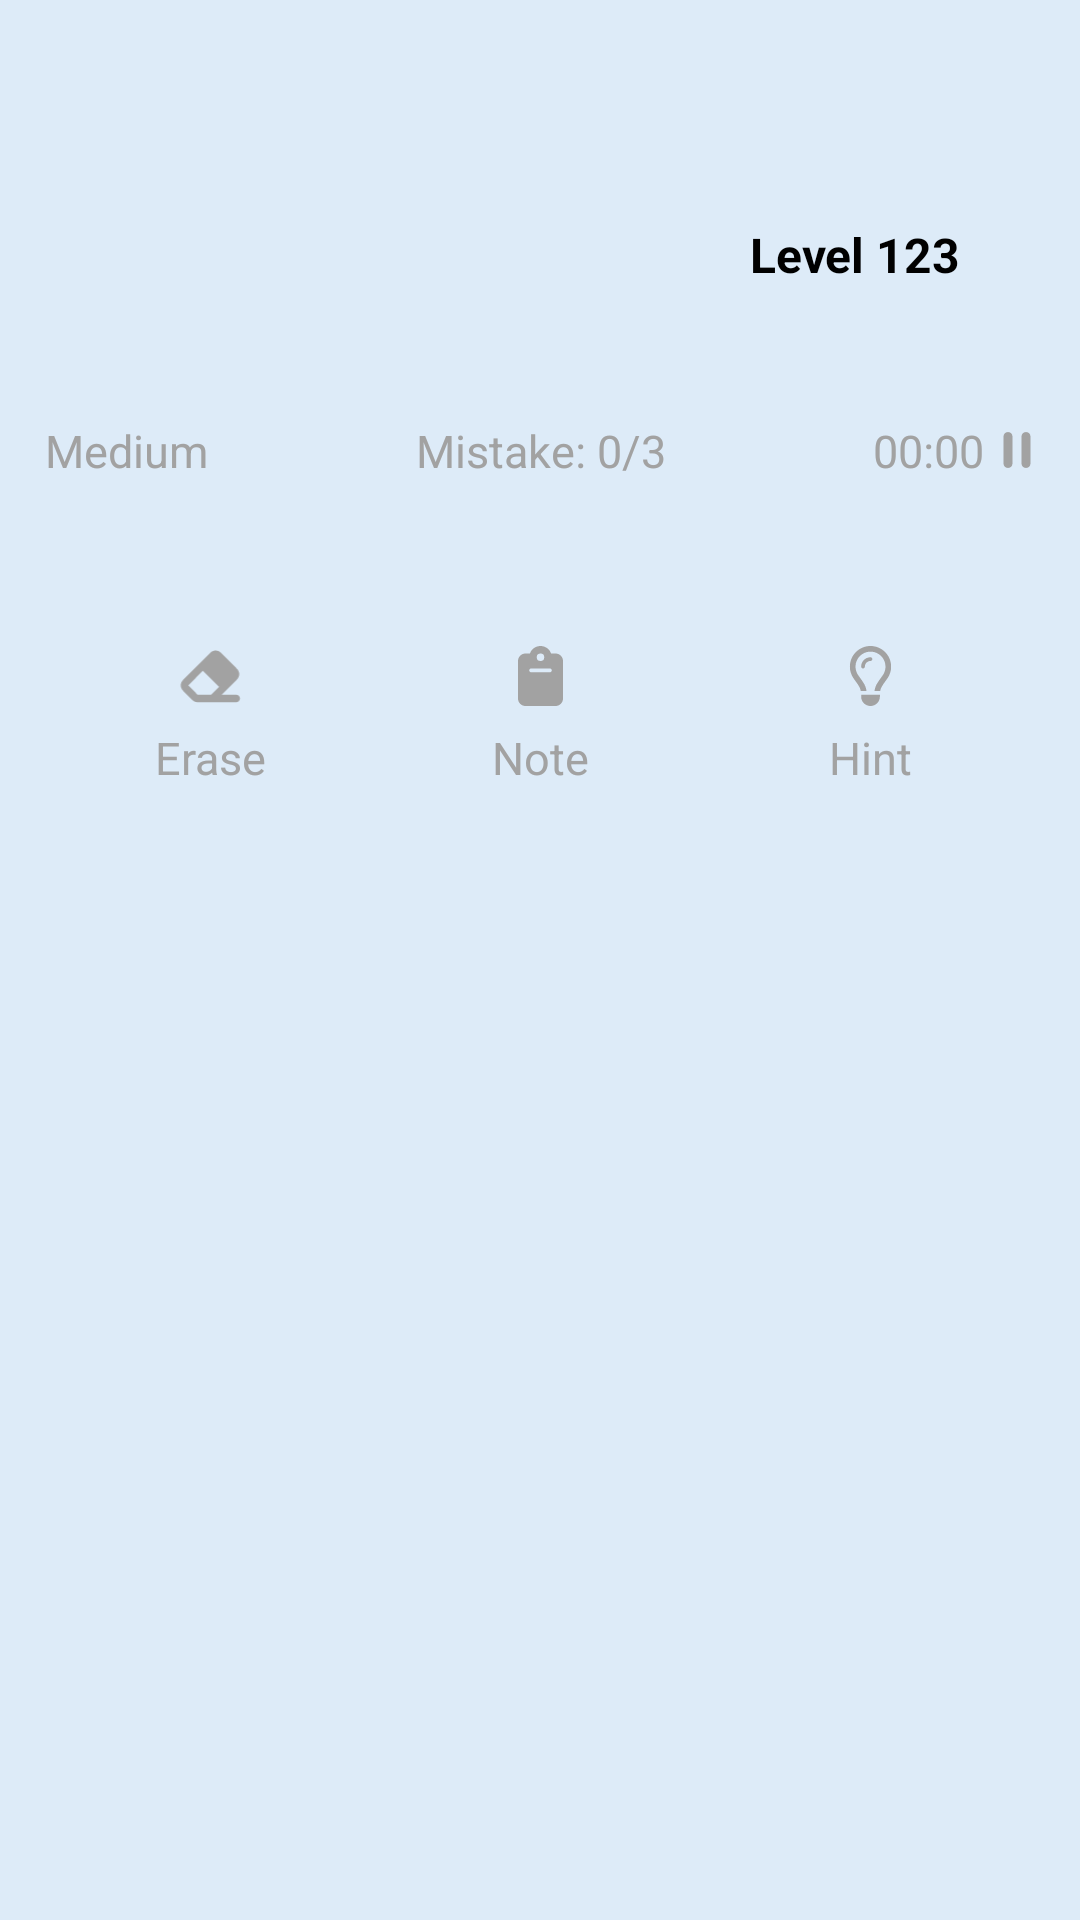

Android layout source for this screen:
<!-- AndroidManifest.xml: application theme Theme.Sudoku -->
<!-- res/layout/activity_game.xml -->
<?xml version="1.0" encoding="utf-8"?>
<FrameLayout xmlns:android="http://schemas.android.com/apk/res/android"
    xmlns:app="http://schemas.android.com/apk/res-auto"
    xmlns:tools="http://schemas.android.com/tools"
    android:id="@+id/main"
    android:layout_width="match_parent"
    android:layout_height="match_parent"
    tools:context=".activities.GameActivity">

    <LinearLayout
        android:layout_width="match_parent"
        android:layout_height="match_parent"
        android:background="@color/colorPrimaryTransparent"
        android:orientation="vertical"
        android:padding="10dp">


        <LinearLayout
            android:layout_width="match_parent"
            android:layout_height="wrap_content"
            android:layout_marginTop="50dp"
            android:background="@drawable/floating_header_bg"
            android:gravity="center_vertical"
            android:orientation="horizontal"
            android:padding="10dp"
            android:paddingStart="15dp"
            android:paddingEnd="30dp">

            <ImageView
                android:id="@+id/back_button"
                android:layout_width="30dp"
                android:layout_height="30dp"
                android:contentDescription="@string/back"
                android:src="@drawable/ic_arrow_back" />

            <TextView
                android:id="@+id/tv_game_level"
                android:layout_width="match_parent"
                android:layout_height="wrap_content"
                android:layout_marginStart="10dp"
                android:text="@string/level_placeholder"
                android:textAlignment="textEnd"
                android:textColor="@color/black"
                android:textSize="16sp"
                android:textStyle="bold" />

        </LinearLayout>

        <LinearLayout
            android:layout_width="match_parent"
            android:layout_height="wrap_content"
            android:layout_marginTop="25dp"
            android:background="@drawable/game_board_bg"
            android:orientation="vertical"
            android:padding="5dp">

            <LinearLayout
                android:layout_width="match_parent"
                android:layout_height="wrap_content"
                android:layout_marginBottom="10dp"
                android:orientation="horizontal">

                <TextView
                    android:id="@+id/tv_game_difficulty"
                    android:layout_width="0dp"
                    android:layout_height="wrap_content"
                    android:layout_weight="1"
                    android:text="@string/medium"
                    android:textColor="#A2A2A2"
                    android:textSize="15sp" />

                <TextView
                    android:id="@+id/tv_game_mistakes"
                    android:layout_width="0dp"
                    android:layout_height="wrap_content"
                    android:layout_weight="1"
                    android:text="@string/mistake_placeholder"
                    android:textAlignment="center"
                    android:textColor="#A2A2A2"
                    android:textSize="15sp" />

                <LinearLayout
                    android:id="@+id/ll_game_timer_pause"
                    android:layout_width="0dp"
                    android:layout_height="wrap_content"
                    android:layout_weight="1"
                    android:gravity="end"
                    android:orientation="horizontal"
                    tools:ignore="UseCompoundDrawables">

                    <TextView
                        android:id="@+id/tv_game_timer"
                        android:layout_width="wrap_content"
                        android:layout_height="wrap_content"
                        android:text="@string/timer_placeholder"
                        android:textColor="#A2A2A2"
                        android:textSize="15sp" />

                    <ImageView
                        android:id="@+id/iv_pause_resume_icon"
                        android:layout_width="12dp"
                        android:layout_height="12dp"
                        android:layout_gravity="center_vertical"
                        android:layout_marginStart="5dp"
                        android:contentDescription="@string/pause"
                        android:src="@drawable/ic_pause"
                        app:tint="#A2A2A2" />
                </LinearLayout>
            </LinearLayout>

            <LinearLayout
                android:id="@+id/ll_game_board"
                android:layout_width="match_parent"
                android:layout_height="wrap_content"
                android:layout_marginTop="10dp"
                android:background="@drawable/border"
                android:orientation="vertical">

            </LinearLayout>


        </LinearLayout>

        <LinearLayout
            android:layout_width="match_parent"
            android:layout_height="wrap_content"
            android:layout_marginTop="20dp"
            android:background="@drawable/game_board_bg"
            android:orientation="vertical"
            android:padding="5dp">

            <LinearLayout
                android:layout_width="match_parent"
                android:layout_height="wrap_content"
                android:baselineAligned="false"
                android:orientation="horizontal">

                <LinearLayout
                    android:id="@+id/ll_erase"
                    android:layout_width="0dp"
                    android:layout_height="wrap_content"
                    android:layout_weight="1"
                    android:orientation="vertical"
                    android:paddingVertical="5dp">

                    <ImageView
                        android:layout_width="wrap_content"
                        android:layout_height="20dp"
                        android:layout_marginBottom="7dp"
                        android:contentDescription="@string/erase"
                        android:src="@drawable/eraser"
                        app:tint="#A2A2A2" />

                    <TextView
                        android:layout_width="match_parent"
                        android:layout_height="wrap_content"
                        android:text="@string/erase"
                        android:textAlignment="center"
                        android:textColor="#A2A2A2"
                        android:textSize="15sp" />

                </LinearLayout>

                <LinearLayout
                    android:id="@+id/ll_note"
                    android:layout_width="0dp"
                    android:layout_height="wrap_content"
                    android:layout_weight="1"
                    android:orientation="vertical"
                    android:paddingVertical="5dp">

                    <ImageView
                        android:layout_width="wrap_content"
                        android:layout_height="20dp"
                        android:layout_marginBottom="7dp"
                        android:contentDescription="@string/note"
                        android:src="@drawable/clipboard"
                        app:tint="#A2A2A2" />

                    <TextView
                        android:layout_width="match_parent"
                        android:layout_height="wrap_content"
                        android:text="@string/note"
                        android:textAlignment="center"
                        android:textColor="#A2A2A2"
                        android:textSize="15sp" />

                </LinearLayout>

                <LinearLayout
                    android:id="@+id/ll_hint"
                    android:layout_width="0dp"
                    android:layout_height="wrap_content"
                    android:layout_weight="1"
                    android:orientation="vertical"
                    android:paddingVertical="5dp">

                    <ImageView
                        android:layout_width="wrap_content"
                        android:layout_height="20dp"
                        android:layout_marginBottom="7dp"
                        android:contentDescription="@string/hint"
                        android:src="@drawable/lightbulb"
                        app:tint="#A2A2A2" />

                    <TextView
                        android:layout_width="match_parent"
                        android:layout_height="wrap_content"
                        android:text="@string/hint"
                        android:textAlignment="center"
                        android:textColor="#A2A2A2"
                        android:textSize="15sp" />

                </LinearLayout>
            </LinearLayout>

            <LinearLayout
                android:id="@+id/ll_number_input"
                android:layout_width="match_parent"
                android:layout_height="wrap_content"
                android:orientation="horizontal"
                android:paddingBottom="10dp" />
        </LinearLayout>
    </LinearLayout>

    <LinearLayout
        android:id="@+id/ll_popup_bg"
        android:layout_width="match_parent"
        android:layout_height="match_parent"
        android:background="#80000000"
        android:orientation="horizontal"
        android:visibility="gone" />
</FrameLayout>
<!-- resources referenced by this layout -->
<resources>
  <color name="black">#FF000000</color>
  <color name="colorPrimaryTransparent">#ddebf8</color>
  <!-- drawable border (drawable) -->
  <?xml version="1.0" encoding="utf-8"?>
  <shape xmlns:android="http://schemas.android.com/apk/res/android">
      <stroke android:width="1dp"
          android:color="#888888" />
  </shape>
  <!-- drawable clipboard (drawable) -->
  <vector xmlns:android="http://schemas.android.com/apk/res/android" android:autoMirrored="true" android:height="512dp" android:viewportHeight="512" android:viewportWidth="384" android:width="384dp">
        
      <path android:fillColor="#FF000000" android:pathData="M192,0c-41.8,0 -77.4,26.7 -90.5,64L64,64C28.7,64 0,92.7 0,128L0,448c0,35.3 28.7,64 64,64l256,0c35.3,0 64,-28.7 64,-64l0,-320c0,-35.3 -28.7,-64 -64,-64l-37.5,0C269.4,26.7 233.8,0 192,0zM192,64a32,32 0,1 1,0 64,32 32,0 1,1 0,-64zM112,192l160,0c8.8,0 16,7.2 16,16s-7.2,16 -16,16l-160,0c-8.8,0 -16,-7.2 -16,-16s7.2,-16 16,-16z"/>
      
  </vector>
  <!-- drawable eraser (drawable) -->
  <vector xmlns:android="http://schemas.android.com/apk/res/android" android:autoMirrored="true" android:height="512dp" android:viewportHeight="512" android:viewportWidth="576" android:width="576dp">
        
      <path android:fillColor="#FF000000" android:pathData="M290.7,57.4L57.4,290.7c-25,25 -25,65.5 0,90.5l80,80c12,12 28.3,18.7 45.3,18.7L288,480l9.4,0L512,480c17.7,0 32,-14.3 32,-32s-14.3,-32 -32,-32l-124.1,0L518.6,285.3c25,-25 25,-65.5 0,-90.5L381.3,57.4c-25,-25 -65.5,-25 -90.5,0zM297.4,416l-9.4,0 -105.4,0 -80,-80L227.3,211.3 364.7,348.7 297.4,416z"/>
      
  </vector>
  <!-- drawable floating_header_bg (drawable-night) -->
  <?xml version="1.0" encoding="utf-8"?>
  <shape xmlns:android="http://schemas.android.com/apk/res/android">
      <solid android:color="@color/cell_bg" />
      <corners android:radius="30dp" />
  </shape>
  <!-- drawable game_board_bg (drawable-night) -->
  <?xml version="1.0" encoding="utf-8"?>
  <shape xmlns:android="http://schemas.android.com/apk/res/android">
      <solid android:color="@color/cell_bg" />
      <corners android:radius="10dp" />
  </shape>
  <!-- drawable ic_pause (drawable) -->
  <vector xmlns:android="http://schemas.android.com/apk/res/android" android:autoMirrored="true" android:height="48dp" android:viewportHeight="8" android:viewportWidth="8" android:width="48dp">
        
      <path android:fillColor="#000000" android:fillType="evenOdd" android:pathData="M2,0C1.448,0 1,0.448 1,1L1,7C1,7.552 1.448,8 2,8C2.552,8 3,7.552 3,7L3,1C3,0.448 2.552,0 2,0M7,1L7,7C7,7.552 6.552,8 6,8C5.448,8 5,7.552 5,7L5,1C5,0.448 5.448,0 6,0C6.552,0 7,0.448 7,1" android:strokeColor="#00000000" android:strokeWidth="1"/>
      
  </vector>
  <string name="back">Back</string>
  <string name="erase">Erase</string>
  <string name="hint">Hint</string>
  <string name="level_placeholder">Level 123</string>
  <string name="medium">Medium</string>
  <string name="mistake_placeholder">Mistake: 0/3</string>
  <string name="note">Note</string>
  <string name="pause">Pause</string>
  <string name="timer_placeholder">00:00</string>
  <style name="Theme.Sudoku" parent="Base.Theme.Sudoku" />
  <color name="cell_bg">#2A2F42</color>
  <style name="Base.Theme.Sudoku" parent="Theme.Material3.DayNight.NoActionBar">
          
          <item name="colorPrimary">@color/colorPrimary</item>
      </style>
  <color name="colorPrimary">#327AE8</color>
</resources>
